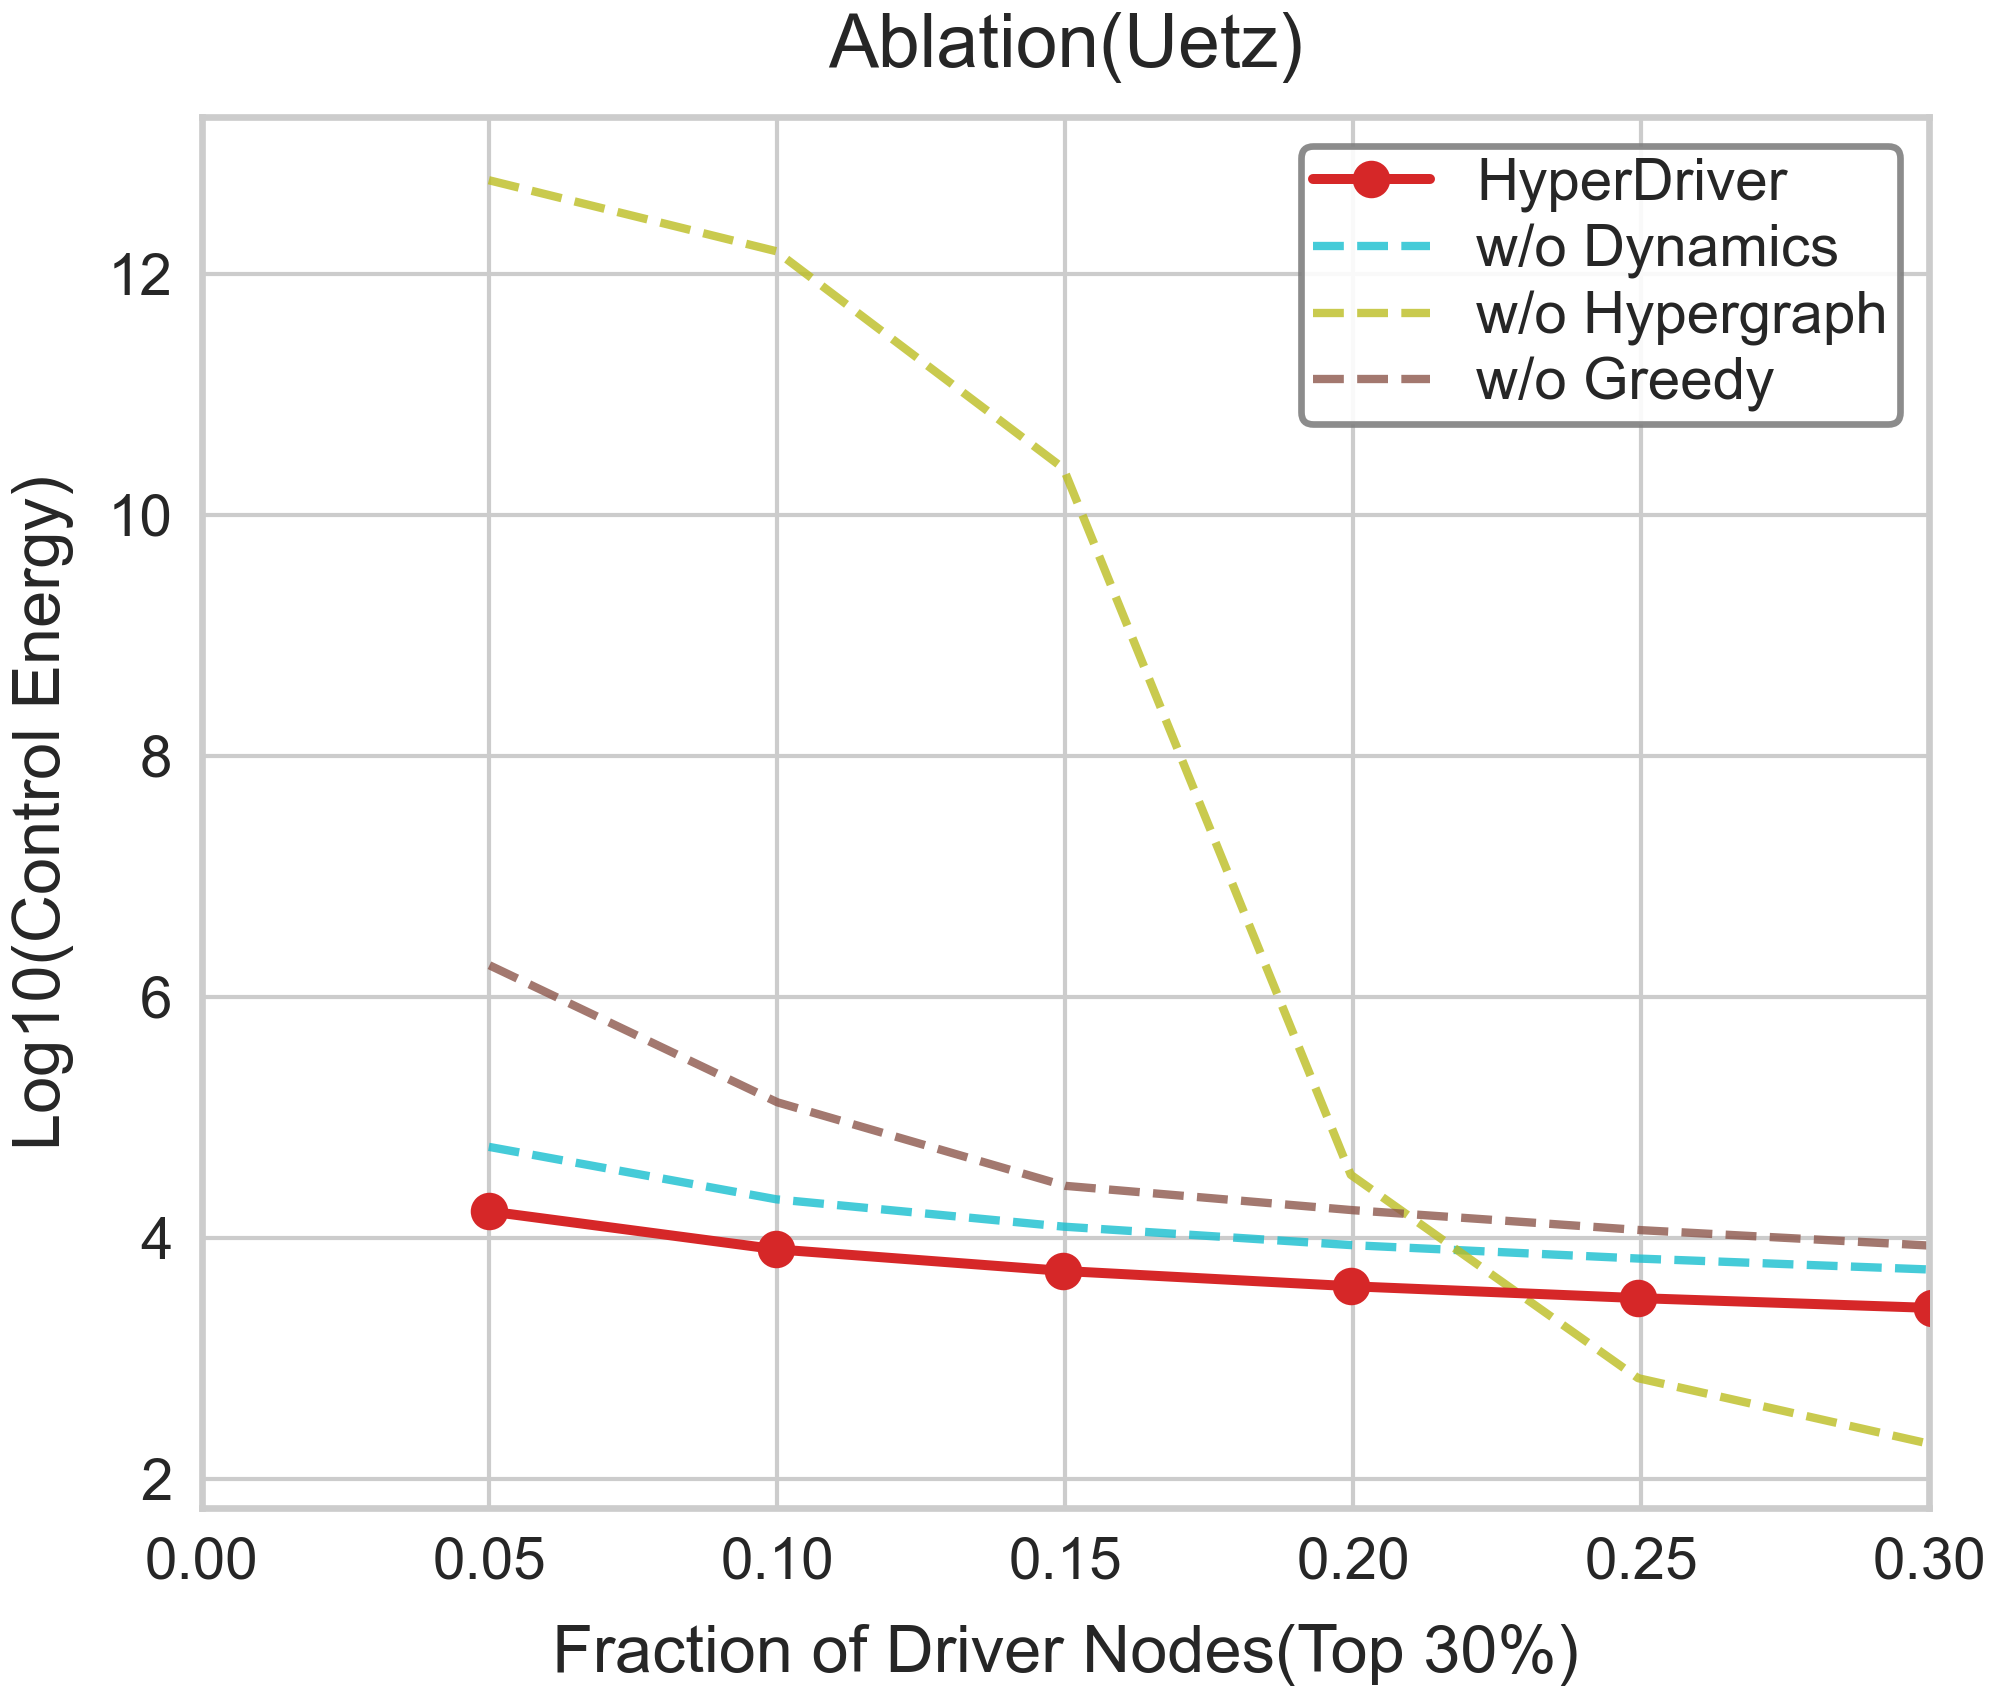

The file beside this chart, header and first rows:
Fraction, LogEnergy, Strategy
0.04989, 4.223, HyperDriver
0.09978, 3.908, HyperDriver
0.1497, 3.728, HyperDriver
0.1996, 3.601, HyperDriver
0.2495, 3.503, HyperDriver
0.3004, 3.421, HyperDriver
0.05, 6.263, w/o Greedy
0.1, 5.126, w/o Greedy
0.15, 4.434, w/o Greedy
0.2, 4.232, w/o Greedy
0.25, 4.066, w/o Greedy
0.3, 3.938, w/o Greedy
0.04989, 12.77, w/o Hypergraph
0.09978, 12.19, w/o Hypergraph
0.1497, 10.38, w/o Hypergraph
0.1996, 4.526, w/o Hypergraph
0.2495, 2.839, w/o Hypergraph
0.3004, 2.29, w/o Hypergraph
0.04989, 4.757, w/o Dynamics
0.09978, 4.322, w/o Dynamics
0.1497, 4.095, w/o Dynamics
0.1996, 3.942, w/o Dynamics
0.2495, 3.831, w/o Dynamics
0.3004, 3.739, w/o Dynamics
